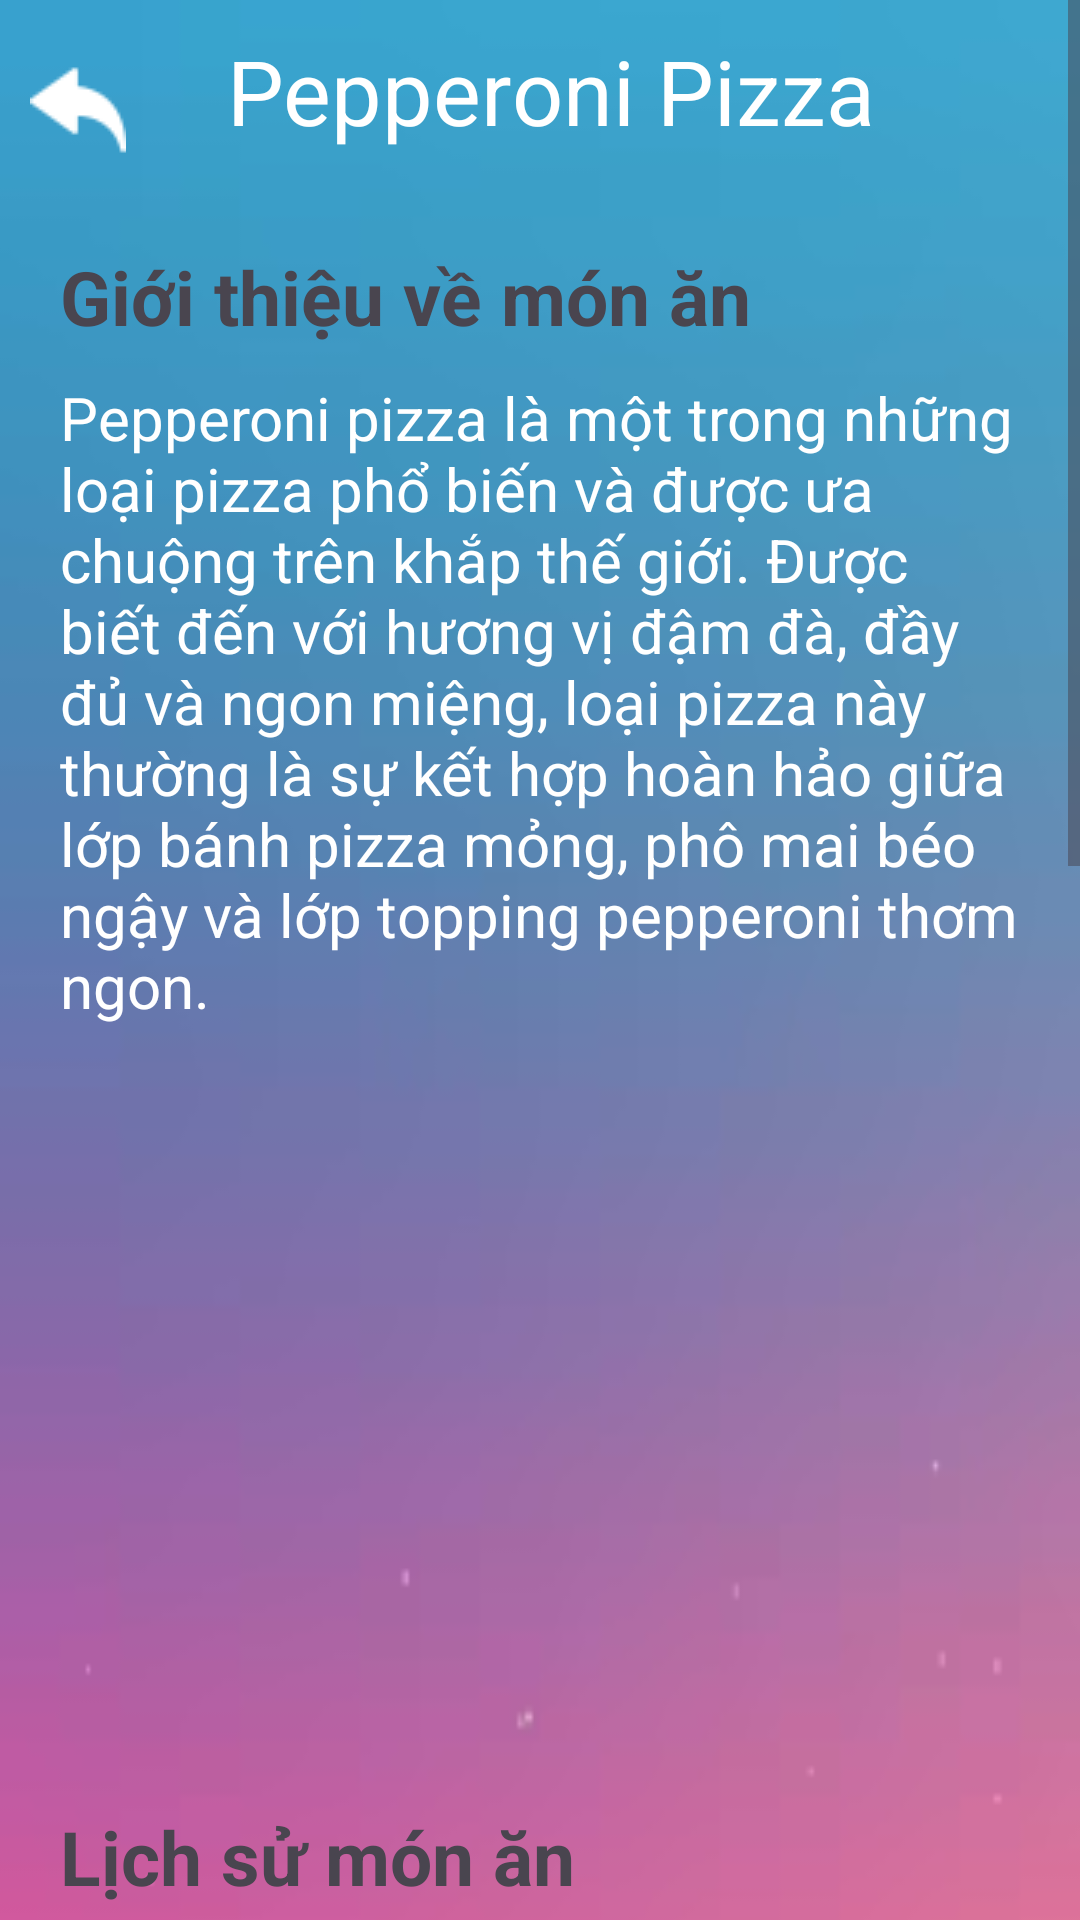

Write the Android layout XML for this screen, with the resource values it uses.
<!-- AndroidManifest.xml: application theme Theme.HelloAndroid20CT3 -->
<!-- res/layout/activity_dish1.xml -->
<?xml version="1.0" encoding="utf-8"?>
<ScrollView
    xmlns:android="http://schemas.android.com/apk/res/android"
    android:layout_width="match_parent"
    android:layout_height="match_parent">

    <LinearLayout
        android:layout_width="match_parent"
        android:layout_height="wrap_content"
        android:background="@drawable/phone"

        android:orientation="vertical">

        
        <LinearLayout
            android:layout_width="match_parent"
            android:layout_height="wrap_content"
            android:layout_marginTop="10dp"
            android:orientation="horizontal">

            <Button
                android:id="@+id/back"
                style="@style/Widget.Material3.Button.IconButton"
                android:drawableLeft="@drawable/back"
                android:layout_width="wrap_content"
                android:onClick="btnBack"
                android:layout_height="wrap_content" />

            <TextView
                android:id="@+id/textView13"
                android:layout_width="wrap_content"
                android:layout_height="wrap_content"
                android:textAlignment="center"
                android:textSize="30dp"
                android:textColor="@color/white"
                android:paddingRight="45dp"
                android:layout_weight="1"
                android:text="Pepperoni Pizza" />
        </LinearLayout>

        <LinearLayout
            android:layout_width="match_parent"
            android:layout_height="wrap_content"
            android:padding="20dp"


            android:orientation="vertical">

            <TextView
                android:id="@+id/introductionText"
                android:layout_width="match_parent"
                android:layout_height="wrap_content"
                android:text="Giới thiệu về món ăn"
                android:textSize="25sp"
                android:textStyle="bold" />

            <TextView
                android:id="@+id/textView28"
                android:layout_width="match_parent"
                android:layout_height="wrap_content"
                android:paddingTop="10dp"
                android:textColor="@color/white"
                android:text="Pepperoni pizza là một trong những loại pizza phổ biến và được ưa chuộng trên khắp thế giới. Được biết đến với hương vị đậm đà, đầy đủ và ngon miệng, loại pizza này thường là sự kết hợp hoàn hảo giữa lớp bánh pizza mỏng, phô mai béo ngậy và lớp topping pepperoni thơm ngon."
                android:textSize="20sp" />

            <ImageView
                android:id="@+id/introductionImage"
                android:layout_width="match_parent"
                android:layout_height="200dp"
                android:layout_marginTop="20dp"
                android:scaleType="centerCrop"
                android:src="@drawable/pz1_gt" />

        </LinearLayout>

        
        <LinearLayout
            android:layout_width="match_parent"
            android:layout_height="wrap_content"
            android:padding="20dp"
            android:orientation="vertical">

            <TextView
                android:id="@+id/historyText"
                android:layout_width="match_parent"
                android:layout_height="wrap_content"
                android:text="Lịch sử món ăn"
                android:textSize="25dp"
                android:textStyle="bold" />

            <TextView
                android:id="@+id/textView29"
                android:layout_width="match_parent"
                android:layout_height="wrap_content"
                android:paddingTop="10dp"
                android:textColor="@color/white"
                android:text="Pepperoni pizza không có một nguồn gốc cụ thể, nhưng có lẽ sự phổ biến của nó bắt nguồn từ pizza truyền thống Ý. Pizza Ý xuất hiện từ thế kỷ 18 tại thành phố Naples, và lớn mạnh vào thế kỷ 19 khi người dân Naples bắt đầu sử dụng cà chua làm thành phần chính."
                android:textSize="20sp" />

            <ImageView
                android:id="@+id/historyImage"
                android:layout_width="match_parent"
                android:layout_height="200dp"
                android:layout_marginTop="20dp"
                android:src="@drawable/pz1_ls"
                android:scaleType="centerCrop"/>

        </LinearLayout>

        
        <LinearLayout
            android:layout_width="match_parent"
            android:layout_height="wrap_content"
            android:padding="20dp"
            android:orientation="vertical">

            <TextView
                android:id="@+id/recipeText"
                android:layout_width="match_parent"
                android:layout_height="wrap_content"
                android:text="Công thức nấu"
                android:textSize="25sp"
                android:textStyle="bold" />

            <TextView
                android:id="@+id/textView30"
                android:layout_width="match_parent"
                android:layout_height="wrap_content"
                android:paddingTop="20dp"
                android:textColor="@color/white"
                android:textSize="20dp" />

            <ImageView
                android:id="@+id/recipeImage"
                android:layout_width="match_parent"
                android:layout_height="200dp"
                android:src="@drawable/pz1_cook"
                android:layout_marginTop="20dp"
                android:scaleType="centerCrop"/>

        </LinearLayout>

    </LinearLayout>
</ScrollView>
<!-- resources referenced by this layout -->
<resources>
  <color name="white">#FFFFFFFF</color>
  <!-- drawable back: png bitmap (drawable, 635 bytes) -->
  <!-- drawable phone: png bitmap (drawable, 81403 bytes) -->
  <!-- drawable pz1_cook: png bitmap (drawable, 270032 bytes) -->
  <style name="Theme.HelloAndroid20CT3" parent="Base.Theme.HelloAndroid20CT3" />
  <style name="Base.Theme.HelloAndroid20CT3" parent="Theme.Material3.DayNight.NoActionBar">
          
          
      </style>
</resources>
